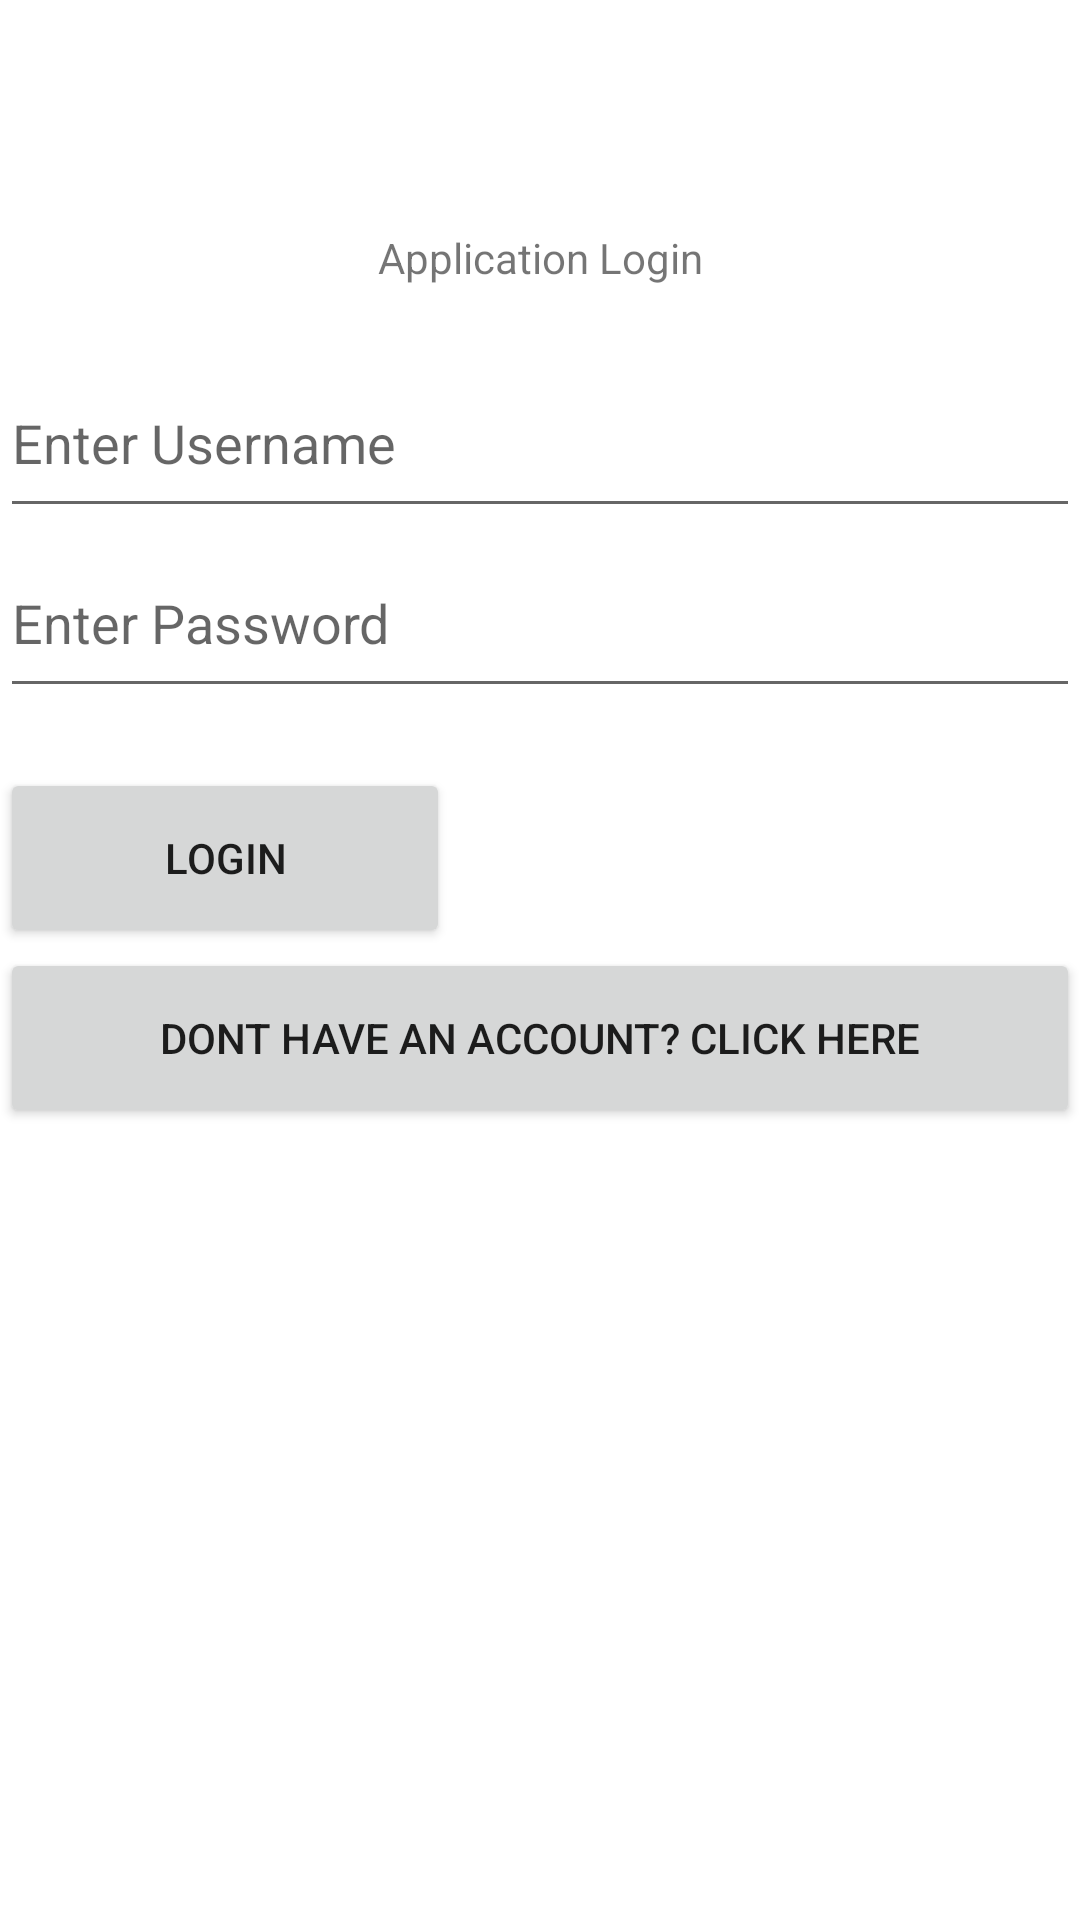

Produce the Android XML layout that renders to this screen, including the resource entries it uses.
<!-- AndroidManifest.xml: application theme Theme.NoticePark -->
<!-- res/layout/activity_multi_lang.xml -->
<?xml version="1.0" encoding="utf-8"?>
<LinearLayout xmlns:android="http://schemas.android.com/apk/res/android"
    xmlns:app="http://schemas.android.com/apk/res-auto"
    xmlns:tools="http://schemas.android.com/tools"
    android:id="@+id/main"
    android:layout_width="match_parent"
    android:layout_height="match_parent"
    tools:context=".MultiLangActivity"
    android:orientation="vertical">

    <androidx.appcompat.widget.Toolbar
        android:layout_width="match_parent"
        android:layout_height="wrap_content"
        android:id="@+id/toolbar"/>

    <TextView
        android:layout_width="match_parent"
        android:layout_height="60dp"
        android:text="@string/application_login"
        android:gravity="center"/>
    <EditText
        android:layout_width="match_parent"
        android:layout_height="60dp"
        android:id="@+id/etUsername"
        android:hint="@string/enter_username"/>
    <EditText
        android:layout_width="match_parent"
        android:layout_height="60dp"
        android:id="@+id/etPassword"
        android:inputType="textPassword"
        android:hint="@string/enter_password"/>
    <Button
        android:layout_width="150dp"
        android:layout_height="60dp"
        android:text="@string/login"
        android:layout_marginTop="20dp"
        android:id="@+id/btnLogin"/>
    <Button
        android:layout_width="match_parent"
        android:layout_height="60dp"
        android:text="@string/dont_have_an_account_click_here"
        android:id="@+id/btnRegister"/>
</LinearLayout>
<!-- resources referenced by this layout -->
<resources>
  <string name="application_login">Application Login</string>
  <string name="dont_have_an_account_click_here">Dont have an account?
  Click Here</string>
  <string name="enter_password">Enter Password</string>
  <string name="enter_username">Enter Username</string>
  <string name="login">Login</string>
  <style name="Theme.NoticePark" parent="Base.Theme.NoticePark" />
  <style name="Base.Theme.NoticePark" parent="Theme.MaterialComponents.DayNight.DarkActionBar">
          
          
      </style>
</resources>
